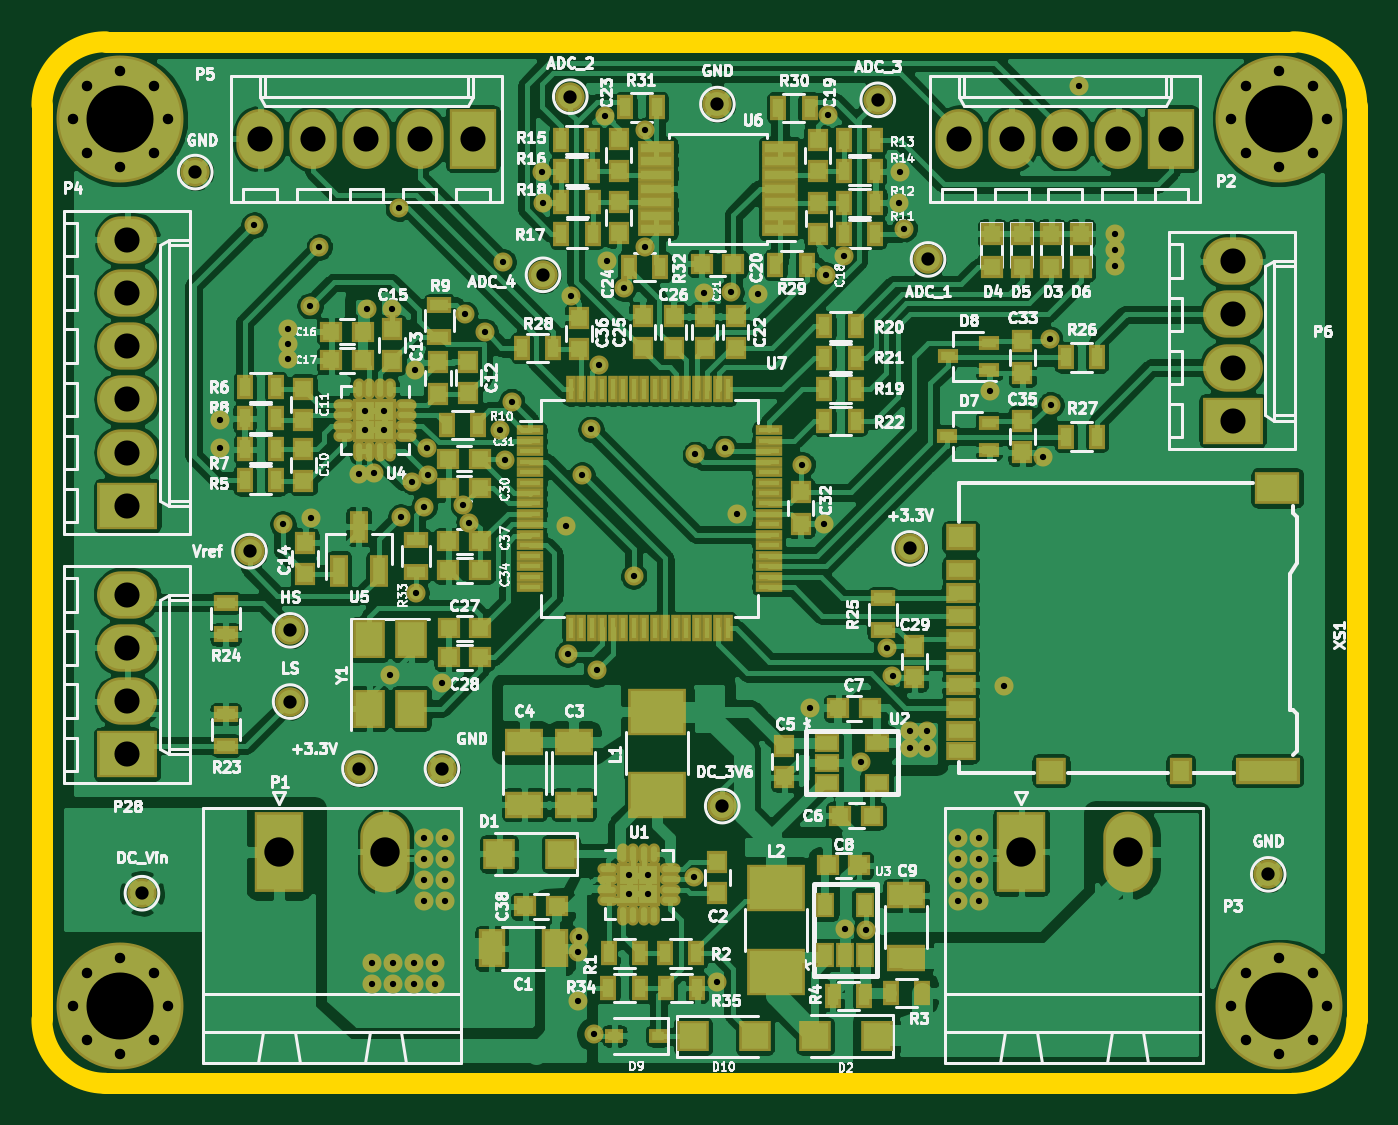
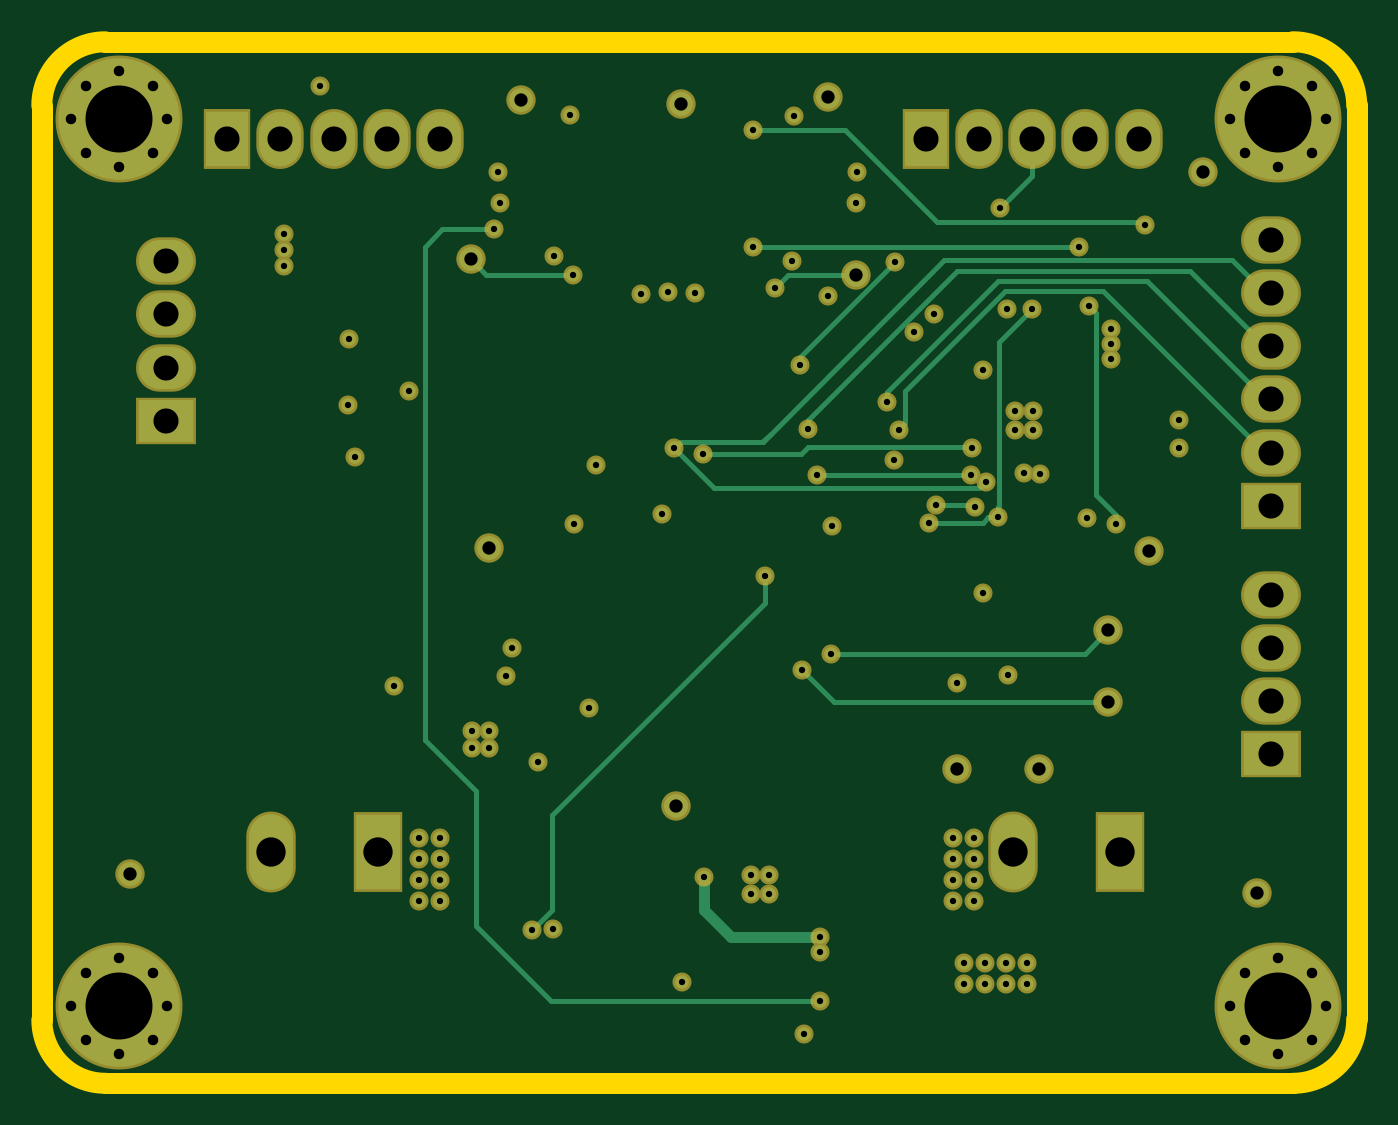
Circuit board: 9 layer files. Board 62.8 x 49.7 mm.
- bottom_copper: Test_Board_MKE14F256-B.Cu.gbr (9728 bytes)
- bottom_mask: Test_Board_MKE14F256-B.Mask.gbr (5569 bytes)
- bottom_silk: Test_Board_MKE14F256-B.SilkS.gbr (5572 bytes)
- outline: Test_Board_MKE14F256-Edge.Cuts.gbr (805 bytes)
- top_copper: Test_Board_MKE14F256-F.Cu.gbr (417885 bytes)
- top_mask: Test_Board_MKE14F256-F.Mask.gbr (14645 bytes)
- top_silk: Test_Board_MKE14F256-F.SilkS.gbr (141539 bytes)
- inner_copper: Test_Board_MKE14F256-GND.gbr (146195 bytes)
- drill: Test_Board_MKE14F256.drl (3064 bytes)

=== bottom_copper: Test_Board_MKE14F256-B.Cu.gbr (9728 bytes, source omitted) ===
=== bottom_mask: Test_Board_MKE14F256-B.Mask.gbr ===
G04 #@! TF.FileFunction,Soldermask,Bot*
%FSLAX46Y46*%
G04 Gerber Fmt 4.6, Leading zero omitted, Abs format (unit mm)*
G04 Created by KiCad (PCBNEW 4.0.6) date 04/19/17 14:22:56*
%MOMM*%
%LPD*%
G01*
G04 APERTURE LIST*
%ADD10C,0.100000*%
%ADD11R,2.860000X2.260000*%
%ADD12O,2.860000X2.260000*%
%ADD13C,1.403000*%
%ADD14C,6.060000*%
%ADD15C,0.760000*%
%ADD16R,2.260000X2.860000*%
%ADD17O,2.260000X2.860000*%
%ADD18R,2.360000X3.860000*%
%ADD19O,2.360000X3.860000*%
%ADD20C,0.910000*%
G04 APERTURE END LIST*
D10*
D11*
X193600000Y-70590000D03*
D12*
X193600000Y-68050000D03*
X193600000Y-65510000D03*
X193600000Y-62970000D03*
D13*
X179057300Y-62890400D03*
X161975800Y-55118000D03*
D14*
X140500000Y-98550000D03*
D15*
X140500000Y-96264000D03*
X138214000Y-98550000D03*
X142100000Y-96950000D03*
X142786000Y-98550000D03*
X138900000Y-96950000D03*
X138900000Y-100150000D03*
X140500000Y-100836000D03*
X142100000Y-100150000D03*
D14*
X140500000Y-56200000D03*
D15*
X140500000Y-53914000D03*
X138214000Y-56200000D03*
X142100000Y-54600000D03*
X142786000Y-56200000D03*
X138900000Y-54600000D03*
X138900000Y-57800000D03*
X140500000Y-58486000D03*
X142100000Y-57800000D03*
D14*
X195830000Y-98550000D03*
D15*
X195830000Y-96264000D03*
X193544000Y-98550000D03*
X197430000Y-96950000D03*
X198116000Y-98550000D03*
X194230000Y-96950000D03*
X194230000Y-100150000D03*
X195830000Y-100836000D03*
X197430000Y-100150000D03*
D16*
X190677800Y-57124600D03*
D17*
X188137800Y-57124600D03*
X185597800Y-57124600D03*
X183057800Y-57124600D03*
X180517800Y-57124600D03*
D18*
X148070000Y-91180000D03*
D19*
X153150000Y-91180000D03*
D16*
X157325000Y-57124600D03*
D17*
X154785000Y-57124600D03*
X152245000Y-57124600D03*
X149705000Y-57124600D03*
X147165000Y-57124600D03*
D13*
X176657000Y-55270400D03*
X160675000Y-63625000D03*
X178180000Y-76690000D03*
X155850000Y-87200000D03*
X195300000Y-92250000D03*
X144070000Y-58720000D03*
X169000000Y-55475000D03*
X151910000Y-87200000D03*
X169230000Y-88990000D03*
X141525000Y-93150000D03*
X146660000Y-76820000D03*
X148600000Y-80600000D03*
X148600000Y-84000000D03*
D11*
X140820000Y-86520000D03*
D12*
X140820000Y-83980000D03*
X140820000Y-81440000D03*
X140820000Y-78900000D03*
D18*
X183500000Y-91180000D03*
D19*
X188580000Y-91180000D03*
D14*
X195830000Y-56200000D03*
D15*
X195830000Y-53914000D03*
X193544000Y-56200000D03*
X197430000Y-54600000D03*
X198116000Y-56200000D03*
X194230000Y-54600000D03*
X194230000Y-57800000D03*
X195830000Y-58486000D03*
X197430000Y-57800000D03*
D11*
X140830000Y-74650000D03*
D12*
X140830000Y-72110000D03*
X140830000Y-69570000D03*
X140830000Y-67030000D03*
X140830000Y-64490000D03*
X140830000Y-61950000D03*
D20*
X163120000Y-99880000D03*
X168960000Y-97400000D03*
X169925000Y-75025000D03*
X149610000Y-75220000D03*
X170925000Y-64550000D03*
X180500000Y-92500000D03*
X180500000Y-93500000D03*
X181500000Y-93500000D03*
X181500000Y-92500000D03*
X181500000Y-90500000D03*
X180500000Y-90500000D03*
X180500000Y-91500000D03*
X181500000Y-91500000D03*
X155000000Y-90500000D03*
X156000000Y-90500000D03*
X156000000Y-91500000D03*
X156000000Y-92500000D03*
X156000000Y-93500000D03*
X155000000Y-93500000D03*
X155000000Y-92500000D03*
X155000000Y-91500000D03*
X152500000Y-97500000D03*
X153500000Y-97500000D03*
X154500000Y-97500000D03*
X155500000Y-97500000D03*
X155500000Y-96500000D03*
X154500000Y-96500000D03*
X153500000Y-96500000D03*
X152500000Y-96500000D03*
X153385000Y-82715000D03*
X153460000Y-65240000D03*
X153084700Y-70125180D03*
X152184700Y-71025180D03*
X153084700Y-71025180D03*
X152184700Y-70125180D03*
X152621743Y-73103257D03*
X148500000Y-66200000D03*
X148500000Y-66925000D03*
X148500000Y-67650000D03*
X175050000Y-62725000D03*
X177650000Y-60200000D03*
X174100000Y-75525000D03*
X154584308Y-68147940D03*
X177358721Y-82764454D03*
X175100000Y-94850000D03*
X173425000Y-84325000D03*
X175850000Y-86900000D03*
X164787000Y-93184240D03*
X165687000Y-93184240D03*
X165687000Y-92284240D03*
X164787000Y-92284240D03*
X182700000Y-83250000D03*
X162000000Y-64650000D03*
X163709200Y-62950020D03*
X151875000Y-73150000D03*
X145250000Y-71875000D03*
X145250000Y-70575000D03*
X155850000Y-83100000D03*
X187960000Y-63182500D03*
X187960000Y-62420500D03*
X187960000Y-61658500D03*
X186258200Y-54610000D03*
X161778800Y-75618400D03*
X184567880Y-72314220D03*
X168357400Y-64493200D03*
X177730000Y-58702000D03*
X174301000Y-56009600D03*
X160661200Y-60200600D03*
X160610400Y-58702000D03*
X163633000Y-56035000D03*
X182002480Y-69164620D03*
X162350000Y-98275000D03*
X177925000Y-61425000D03*
X162350000Y-95950000D03*
X162375000Y-95250000D03*
X167900000Y-92375000D03*
X158848245Y-72454010D03*
X156940000Y-65510000D03*
X157903409Y-66337990D03*
X154610000Y-78800000D03*
X169650000Y-64450000D03*
X179000000Y-85400000D03*
X179000000Y-86200000D03*
X178200000Y-86200000D03*
X178200000Y-85400000D03*
X177075000Y-81425000D03*
X184859920Y-66702720D03*
X173056400Y-72697400D03*
X184923480Y-69825020D03*
X148250000Y-75530000D03*
X149550000Y-65100000D03*
X153880000Y-75190000D03*
X157147613Y-75461684D03*
X152275000Y-65250000D03*
X174175000Y-63625000D03*
X164515800Y-64262000D03*
X163325000Y-67925000D03*
X158775000Y-63000000D03*
X153775000Y-60450000D03*
X161850000Y-81720000D03*
X163230000Y-82490000D03*
X159175000Y-69675000D03*
X176100000Y-94900000D03*
X165000000Y-78000000D03*
X154437768Y-73498901D03*
X169350000Y-71910000D03*
X155175831Y-73180000D03*
X162530000Y-73180000D03*
X155119299Y-71900701D03*
X167950000Y-72200000D03*
X158625000Y-71025000D03*
X146875000Y-61250000D03*
X165550000Y-56725000D03*
X150000000Y-62300000D03*
X165550000Y-62275000D03*
X156850000Y-74620000D03*
X154990000Y-74700000D03*
X162960000Y-71000000D03*
M02*

=== bottom_silk: Test_Board_MKE14F256-B.SilkS.gbr ===
G04 #@! TF.FileFunction,Legend,Bot*
%FSLAX46Y46*%
G04 Gerber Fmt 4.6, Leading zero omitted, Abs format (unit mm)*
G04 Created by KiCad (PCBNEW 4.0.6) date 04/19/17 14:22:56*
%MOMM*%
%LPD*%
G01*
G04 APERTURE LIST*
%ADD10C,0.100000*%
%ADD11R,2.860000X2.260000*%
%ADD12O,2.860000X2.260000*%
%ADD13C,1.403000*%
%ADD14C,6.060000*%
%ADD15C,0.760000*%
%ADD16R,2.260000X2.860000*%
%ADD17O,2.260000X2.860000*%
%ADD18R,2.360000X3.860000*%
%ADD19O,2.360000X3.860000*%
%ADD20C,0.910000*%
G04 APERTURE END LIST*
D10*
%LPC*%
D11*
X193600000Y-70590000D03*
D12*
X193600000Y-68050000D03*
X193600000Y-65510000D03*
X193600000Y-62970000D03*
D13*
X179057300Y-62890400D03*
X161975800Y-55118000D03*
D14*
X140500000Y-98550000D03*
D15*
X140500000Y-96264000D03*
X138214000Y-98550000D03*
X142100000Y-96950000D03*
X142786000Y-98550000D03*
X138900000Y-96950000D03*
X138900000Y-100150000D03*
X140500000Y-100836000D03*
X142100000Y-100150000D03*
D14*
X140500000Y-56200000D03*
D15*
X140500000Y-53914000D03*
X138214000Y-56200000D03*
X142100000Y-54600000D03*
X142786000Y-56200000D03*
X138900000Y-54600000D03*
X138900000Y-57800000D03*
X140500000Y-58486000D03*
X142100000Y-57800000D03*
D14*
X195830000Y-98550000D03*
D15*
X195830000Y-96264000D03*
X193544000Y-98550000D03*
X197430000Y-96950000D03*
X198116000Y-98550000D03*
X194230000Y-96950000D03*
X194230000Y-100150000D03*
X195830000Y-100836000D03*
X197430000Y-100150000D03*
D16*
X190677800Y-57124600D03*
D17*
X188137800Y-57124600D03*
X185597800Y-57124600D03*
X183057800Y-57124600D03*
X180517800Y-57124600D03*
D18*
X148070000Y-91180000D03*
D19*
X153150000Y-91180000D03*
D16*
X157325000Y-57124600D03*
D17*
X154785000Y-57124600D03*
X152245000Y-57124600D03*
X149705000Y-57124600D03*
X147165000Y-57124600D03*
D13*
X176657000Y-55270400D03*
X160675000Y-63625000D03*
X178180000Y-76690000D03*
X155850000Y-87200000D03*
X195300000Y-92250000D03*
X144070000Y-58720000D03*
X169000000Y-55475000D03*
X151910000Y-87200000D03*
X169230000Y-88990000D03*
X141525000Y-93150000D03*
X146660000Y-76820000D03*
X148600000Y-80600000D03*
X148600000Y-84000000D03*
D11*
X140820000Y-86520000D03*
D12*
X140820000Y-83980000D03*
X140820000Y-81440000D03*
X140820000Y-78900000D03*
D18*
X183500000Y-91180000D03*
D19*
X188580000Y-91180000D03*
D14*
X195830000Y-56200000D03*
D15*
X195830000Y-53914000D03*
X193544000Y-56200000D03*
X197430000Y-54600000D03*
X198116000Y-56200000D03*
X194230000Y-54600000D03*
X194230000Y-57800000D03*
X195830000Y-58486000D03*
X197430000Y-57800000D03*
D11*
X140830000Y-74650000D03*
D12*
X140830000Y-72110000D03*
X140830000Y-69570000D03*
X140830000Y-67030000D03*
X140830000Y-64490000D03*
X140830000Y-61950000D03*
D20*
X163120000Y-99880000D03*
X168960000Y-97400000D03*
X169925000Y-75025000D03*
X149610000Y-75220000D03*
X170925000Y-64550000D03*
X180500000Y-92500000D03*
X180500000Y-93500000D03*
X181500000Y-93500000D03*
X181500000Y-92500000D03*
X181500000Y-90500000D03*
X180500000Y-90500000D03*
X180500000Y-91500000D03*
X181500000Y-91500000D03*
X155000000Y-90500000D03*
X156000000Y-90500000D03*
X156000000Y-91500000D03*
X156000000Y-92500000D03*
X156000000Y-93500000D03*
X155000000Y-93500000D03*
X155000000Y-92500000D03*
X155000000Y-91500000D03*
X152500000Y-97500000D03*
X153500000Y-97500000D03*
X154500000Y-97500000D03*
X155500000Y-97500000D03*
X155500000Y-96500000D03*
X154500000Y-96500000D03*
X153500000Y-96500000D03*
X152500000Y-96500000D03*
X153385000Y-82715000D03*
X153460000Y-65240000D03*
X153084700Y-70125180D03*
X152184700Y-71025180D03*
X153084700Y-71025180D03*
X152184700Y-70125180D03*
X152621743Y-73103257D03*
X148500000Y-66200000D03*
X148500000Y-66925000D03*
X148500000Y-67650000D03*
X175050000Y-62725000D03*
X177650000Y-60200000D03*
X174100000Y-75525000D03*
X154584308Y-68147940D03*
X177358721Y-82764454D03*
X175100000Y-94850000D03*
X173425000Y-84325000D03*
X175850000Y-86900000D03*
X164787000Y-93184240D03*
X165687000Y-93184240D03*
X165687000Y-92284240D03*
X164787000Y-92284240D03*
X182700000Y-83250000D03*
X162000000Y-64650000D03*
X163709200Y-62950020D03*
X151875000Y-73150000D03*
X145250000Y-71875000D03*
X145250000Y-70575000D03*
X155850000Y-83100000D03*
X187960000Y-63182500D03*
X187960000Y-62420500D03*
X187960000Y-61658500D03*
X186258200Y-54610000D03*
X161778800Y-75618400D03*
X184567880Y-72314220D03*
X168357400Y-64493200D03*
X177730000Y-58702000D03*
X174301000Y-56009600D03*
X160661200Y-60200600D03*
X160610400Y-58702000D03*
X163633000Y-56035000D03*
X182002480Y-69164620D03*
X162350000Y-98275000D03*
X177925000Y-61425000D03*
X162350000Y-95950000D03*
X162375000Y-95250000D03*
X167900000Y-92375000D03*
X158848245Y-72454010D03*
X156940000Y-65510000D03*
X157903409Y-66337990D03*
X154610000Y-78800000D03*
X169650000Y-64450000D03*
X179000000Y-85400000D03*
X179000000Y-86200000D03*
X178200000Y-86200000D03*
X178200000Y-85400000D03*
X177075000Y-81425000D03*
X184859920Y-66702720D03*
X173056400Y-72697400D03*
X184923480Y-69825020D03*
X148250000Y-75530000D03*
X149550000Y-65100000D03*
X153880000Y-75190000D03*
X157147613Y-75461684D03*
X152275000Y-65250000D03*
X174175000Y-63625000D03*
X164515800Y-64262000D03*
X163325000Y-67925000D03*
X158775000Y-63000000D03*
X153775000Y-60450000D03*
X161850000Y-81720000D03*
X163230000Y-82490000D03*
X159175000Y-69675000D03*
X176100000Y-94900000D03*
X165000000Y-78000000D03*
X154437768Y-73498901D03*
X169350000Y-71910000D03*
X155175831Y-73180000D03*
X162530000Y-73180000D03*
X155119299Y-71900701D03*
X167950000Y-72200000D03*
X158625000Y-71025000D03*
X146875000Y-61250000D03*
X165550000Y-56725000D03*
X150000000Y-62300000D03*
X165550000Y-62275000D03*
X156850000Y-74620000D03*
X154990000Y-74700000D03*
X162960000Y-71000000D03*
M02*

=== outline: Test_Board_MKE14F256-Edge.Cuts.gbr ===
G04 #@! TF.FileFunction,Profile,NP*
%FSLAX46Y46*%
G04 Gerber Fmt 4.6, Leading zero omitted, Abs format (unit mm)*
G04 Created by KiCad (PCBNEW 4.0.6) date 04/19/17 14:22:56*
%MOMM*%
%LPD*%
G01*
G04 APERTURE LIST*
%ADD10C,0.100000*%
%ADD11C,1.000000*%
G04 APERTURE END LIST*
D10*
D11*
X139796118Y-52500074D02*
G75*
G03X136750000Y-55525000I-21118J-3024926D01*
G01*
X136749971Y-99178881D02*
G75*
G03X139774897Y-102224999I3024926J-21118D01*
G01*
X199525029Y-55546119D02*
G75*
G03X196500103Y-52500001I-3024926J21118D01*
G01*
X196478882Y-102224926D02*
G75*
G03X199525000Y-99200000I21118J3024926D01*
G01*
X136750000Y-99175000D02*
X136750000Y-55525000D01*
X196475000Y-102225000D02*
X139775000Y-102225000D01*
X199525000Y-55550000D02*
X199525000Y-99200000D01*
X139800000Y-52500000D02*
X196500000Y-52500000D01*
M02*

=== top_copper: Test_Board_MKE14F256-F.Cu.gbr (417885 bytes, source omitted) ===
=== top_mask: Test_Board_MKE14F256-F.Mask.gbr (14645 bytes, source omitted) ===
=== top_silk: Test_Board_MKE14F256-F.SilkS.gbr (141539 bytes, source omitted) ===
=== inner_copper: Test_Board_MKE14F256-GND.gbr (146195 bytes, source omitted) ===
=== drill: Test_Board_MKE14F256.drl ===
M48
METRIC,TZ
T1C0.300
T2C0.500
T3C0.635
T4C1.200
T5C1.400
T6C3.200
%
G90
G05
T1
X145250Y-70575
X145250Y-71875
X146875Y-61250
X148250Y-75530
X148500Y-66200
X148500Y-66925
X148500Y-67650
X149550Y-65100
X149610Y-75220
X150000Y-62300
X151875Y-73150
X152185Y-70125
X152185Y-71025
X152275Y-65250
X152500Y-96500
X152500Y-97500
X152622Y-73103
X153085Y-70125
X153085Y-71025
X153385Y-82715
X153460Y-65240
X153500Y-96500
X153500Y-97500
X153775Y-60450
X153880Y-75190
X154438Y-73499
X154500Y-96500
X154500Y-97500
X154584Y-68148
X154610Y-78800
X154990Y-74700
X155000Y-90500
X155000Y-91500
X155000Y-92500
X155000Y-93500
X155119Y-71901
X155176Y-73180
X155500Y-96500
X155500Y-97500
X155850Y-83100
X156000Y-90500
X156000Y-91500
X156000Y-92500
X156000Y-93500
X156850Y-74620
X156940Y-65510
X157148Y-75462
X157903Y-66338
X158625Y-71025
X158775Y-63000
X158848Y-72454
X159175Y-69675
X160610Y-58702
X160661Y-60201
X161779Y-75618
X161850Y-81720
X162000Y-64650
X162350Y-95950
X162350Y-98275
X162375Y-95250
X162530Y-73180
X162960Y-71000
X163120Y-99880
X163230Y-82490
X163325Y-67925
X163633Y-56035
X163709Y-62950
X164516Y-64262
X164787Y-92284
X164787Y-93184
X165000Y-78000
X165550Y-56725
X165550Y-62275
X165687Y-92284
X165687Y-93184
X167900Y-92375
X167950Y-72200
X168357Y-64493
X168960Y-97400
X169350Y-71910
X169650Y-64450
X169925Y-75025
X170925Y-64550
X173056Y-72697
X173425Y-84325
X174100Y-75525
X174175Y-63625
X174301Y-56010
X175050Y-62725
X175100Y-94850
X175850Y-86900
X176100Y-94900
X177075Y-81425
X177359Y-82764
X177650Y-60200
X177730Y-58702
X177925Y-61425
X178200Y-85400
X178200Y-86200
X179000Y-85400
X179000Y-86200
X180500Y-90500
X180500Y-91500
X180500Y-92500
X180500Y-93500
X181500Y-90500
X181500Y-91500
X181500Y-92500
X181500Y-93500
X182002Y-69165
X182700Y-83250
X184568Y-72314
X184860Y-66703
X184923Y-69825
X186258Y-54610
X187960Y-61658
X187960Y-62420
X187960Y-63182
T2
X138214Y-56200
X138214Y-98550
X138900Y-54600
X138900Y-57800
X138900Y-96950
X138900Y-100150
X140500Y-53914
X140500Y-58486
X140500Y-96264
X140500Y-100836
X142100Y-54600
X142100Y-57800
X142100Y-96950
X142100Y-100150
X142786Y-56200
X142786Y-98550
X193544Y-56200
X193544Y-98550
X194230Y-54600
X194230Y-57800
X194230Y-96950
X194230Y-100150
X195830Y-53914
X195830Y-58486
X195830Y-96264
X195830Y-100836
X197430Y-54600
X197430Y-57800
X197430Y-96950
X197430Y-100150
X198116Y-56200
X198116Y-98550
T3
X141525Y-93150
X144070Y-58720
X146660Y-76820
X148600Y-80600
X148600Y-84000
X151910Y-87200
X155850Y-87200
X160675Y-63625
X161976Y-55118
X169000Y-55475
X169230Y-88990
X176657Y-55270
X178180Y-76690
X179057Y-62890
X195300Y-92250
T4
X140820Y-78900
X140820Y-81440
X140820Y-83980
X140820Y-86520
X140830Y-61950
X140830Y-64490
X140830Y-67030
X140830Y-69570
X140830Y-72110
X140830Y-74650
X147165Y-57125
X149705Y-57125
X152245Y-57125
X154785Y-57125
X157325Y-57125
X180518Y-57125
X183058Y-57125
X185598Y-57125
X188138Y-57125
X190678Y-57125
X193600Y-62970
X193600Y-65510
X193600Y-68050
X193600Y-70590
T5
X148070Y-91180
X153150Y-91180
X183500Y-91180
X188580Y-91180
T6
X140500Y-56200
X140500Y-98550
X195830Y-56200
X195830Y-98550
T0
M30

